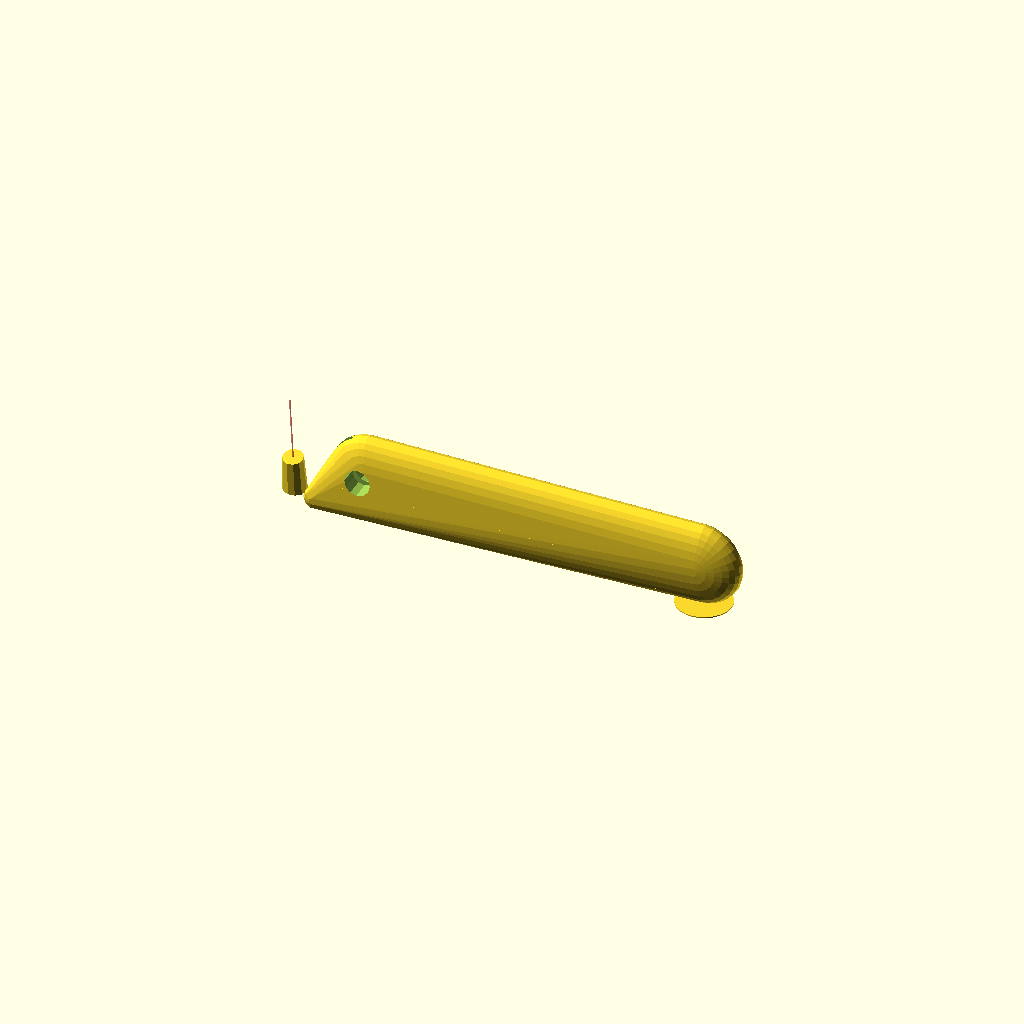
Cell 1: rendered with the file's own defaults.
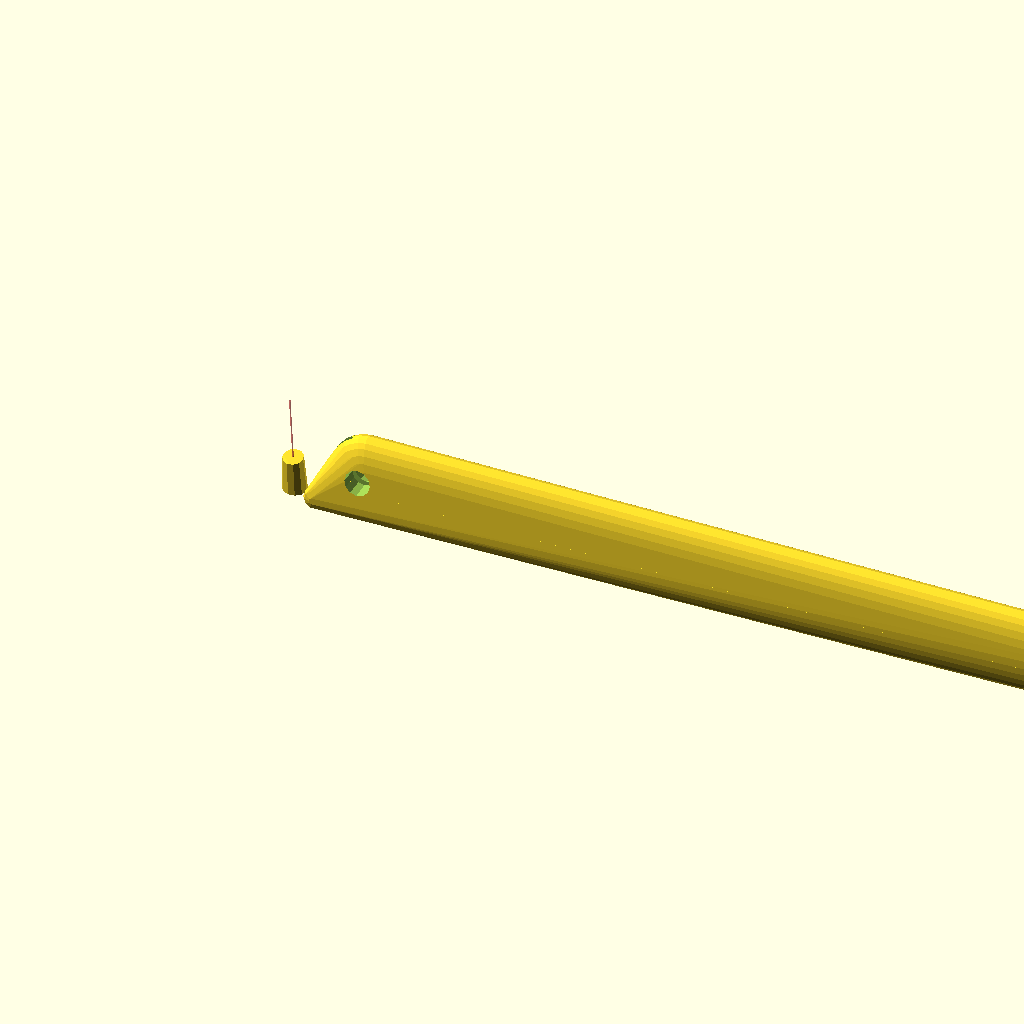
Cell 2: length = 240 (everything else at default).
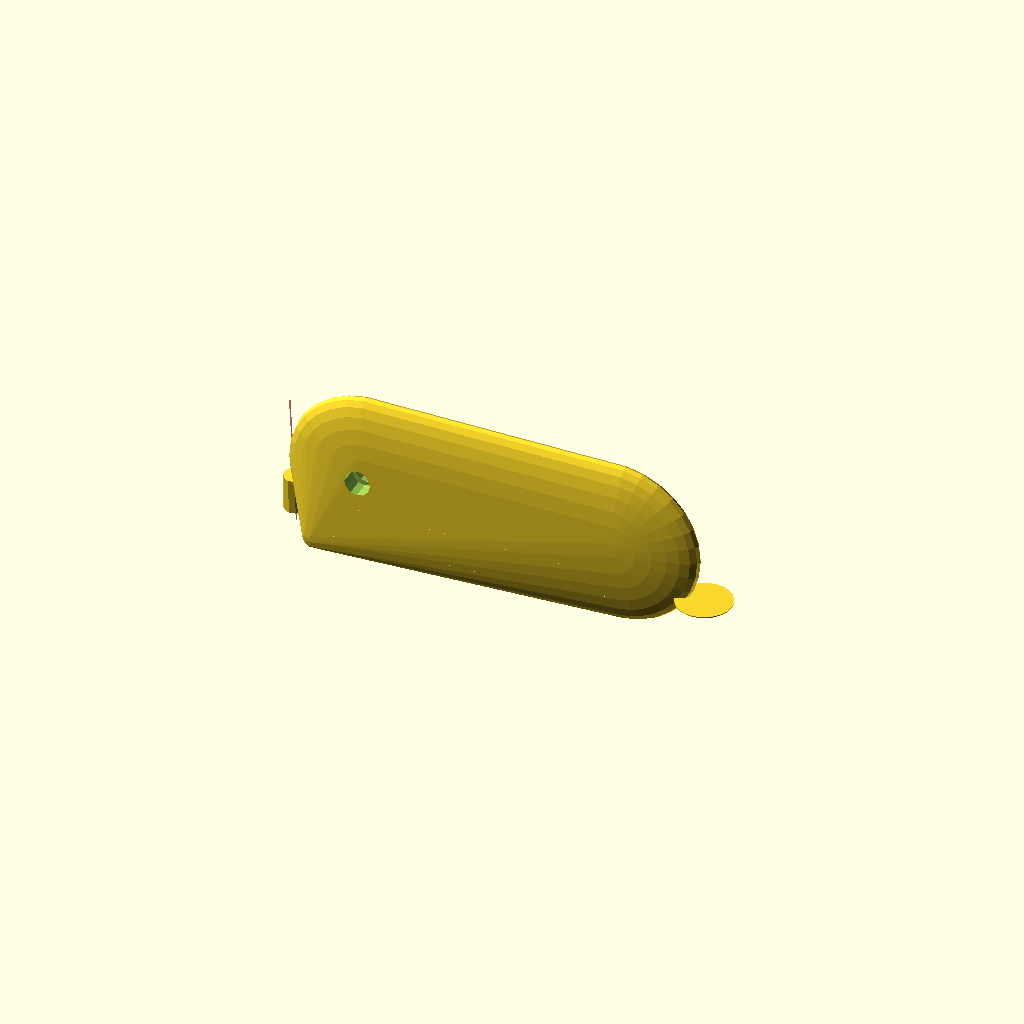
Cell 3 — width set to 46, the other parameters unchanged.
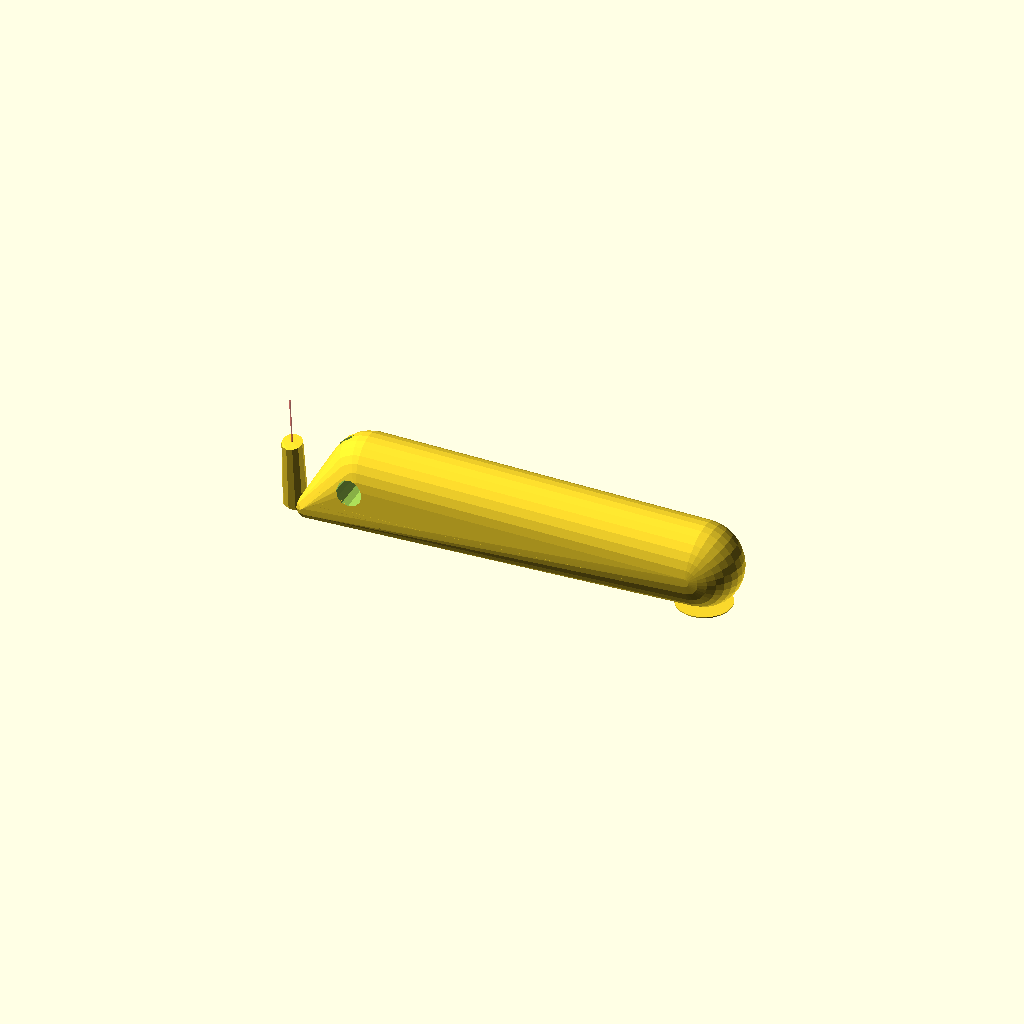
Cell 4 — thickness set to 20, the other parameters unchanged.
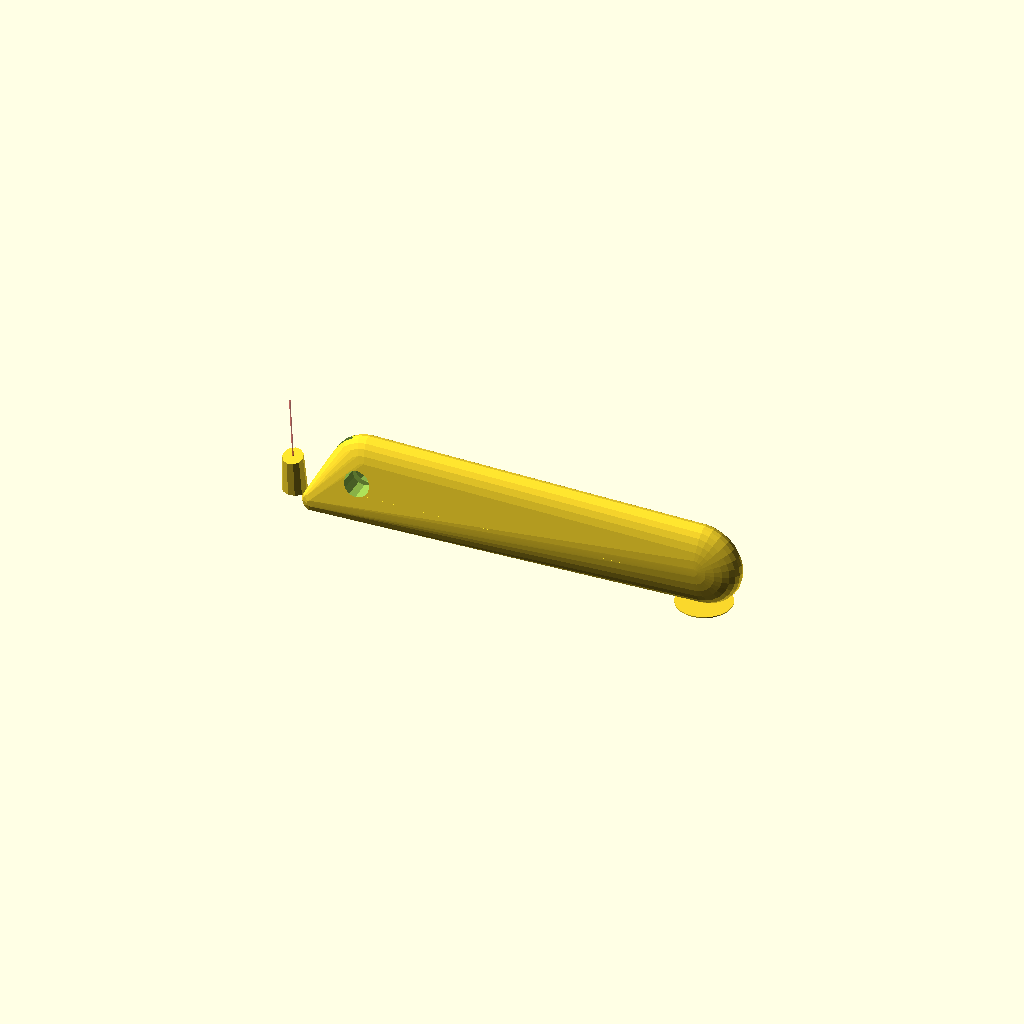
Cell 5 — extraThickness set to 4, the other parameters unchanged.
All cells are drawn from one camera (rotation 55°, 0°, 25°, orthographic, colour scheme Cornfield), so only the parameter changes between them.
Source of the model, Craft Knife/craftKnife.scad:
/*
    A knife handle for use with disposable razor blade. These blades can be easily found in 
    DIY stores, and pound shops as well as supermarkets.
    It requires the classic shaped blades with a hole in the middle. I found them in a pound shop.

	The blade is held in place by a wedge.
	
	Print Notes.
	    You can use a low infill (I use 10%)
	    The back of the knife tends to lift off of the bed, so either use a brim, or use the
	    "splat" module to help it adhere.
*/

length = 120; // Length of the knife
width = 23; // Must be a little larger than the width of the blade.
thickness = 10; // Thickness of the knife
extraThickness = 2; // Taper the top front of the knife.

hole = 6; // Diameter of the hole/wedge which holds the blade.
taper = 1; // Amount of taper on the wedge
slack = 0.5; // How much smaller the wedge is to the hole that it fits into.

module body()
{
	foo = 3; // Radius of the extra spheres for the wider top. (For asthetics only)
	bar = extraThickness * width/thickness/2 + width / 2; // Z offset for the extra spheres.
	difference() {
		translate([-5,0,0]) scale( [1,1,thickness/width] ) hull() {
			translate( [7,0,0] ) sphere( d=width ); // Front
			translate( [length - width,0,0] ) sphere( d=width ); // Back
			translate( [-10+foo, width/2 - foo, bar-foo] ) sphere( r=foo ); // Wider top
			translate( [-10+foo, width/2 - foo,-bar+foo] ) sphere( r=foo ); // Wider top
		}
	}
}

module bladeHole( thickness=1.5 )
{
	height=20;
	width=62;
	translate([-width/2,-height/2,-thickness/2]) linear_extrude( thickness ) {
		polygon( [[0,0],[62,0],[width-15,height],[15,height]] );
	}
}

module knife()
{

	difference() {
		body( length, width, thickness, extraThickness );
		bladeHole(); // gap for blade to fit in.
		translate( [0,0,-thickness] ) cylinder( d1=hole+slack+taper, d2=hole+slack-taper, h=thickness*2 );
	}
}

module wedge(void=true)
{
	difference() {
		intersection() {
			body( length, width, thickness, extraThickness );
			translate( [0,0,-thickness] ) cylinder( d1=hole+taper, d2=hole-taper, h=thickness*2 );
		}
		if (void) {
		    // Create a tiny void, which will force the slicer to make it more solid!
		    #translate( [0,0,-width/4+2] ) cylinder( d=0.4, h=20+width/2-4 ); 
	    }
	}
}

/*
    A bodge to held the back of the knife adhere to the print bed.
*/
module splat(d=15, h=0.3 )
{
    translate([length-27,0,-11.43]) cylinder( d=d, h=h );
}

// Rotate the knife, so that the top of the knife is on the build plate.
rotate( [-90,0,0] ) knife();

// A little bit of a bodge to allow the wedge to be printed at the same time as the knife,
// and to make one edge of the wedge to be level with the build platform.
// If you change 'width', 'thickness' or 'extraThicknes', then the rotation and translation will need tweaking.
rotate( [6,0,0] ) translate( [-20,0,-width/4-0.5] ) wedge();

splat();
Parameter table extracted from the source (name, type, default, range or options):
length: number, default 120
width: number, default 23
thickness: number, default 10
extraThickness: number, default 2
hole: number, default 6
taper: number, default 1
slack: number, default 0.5
